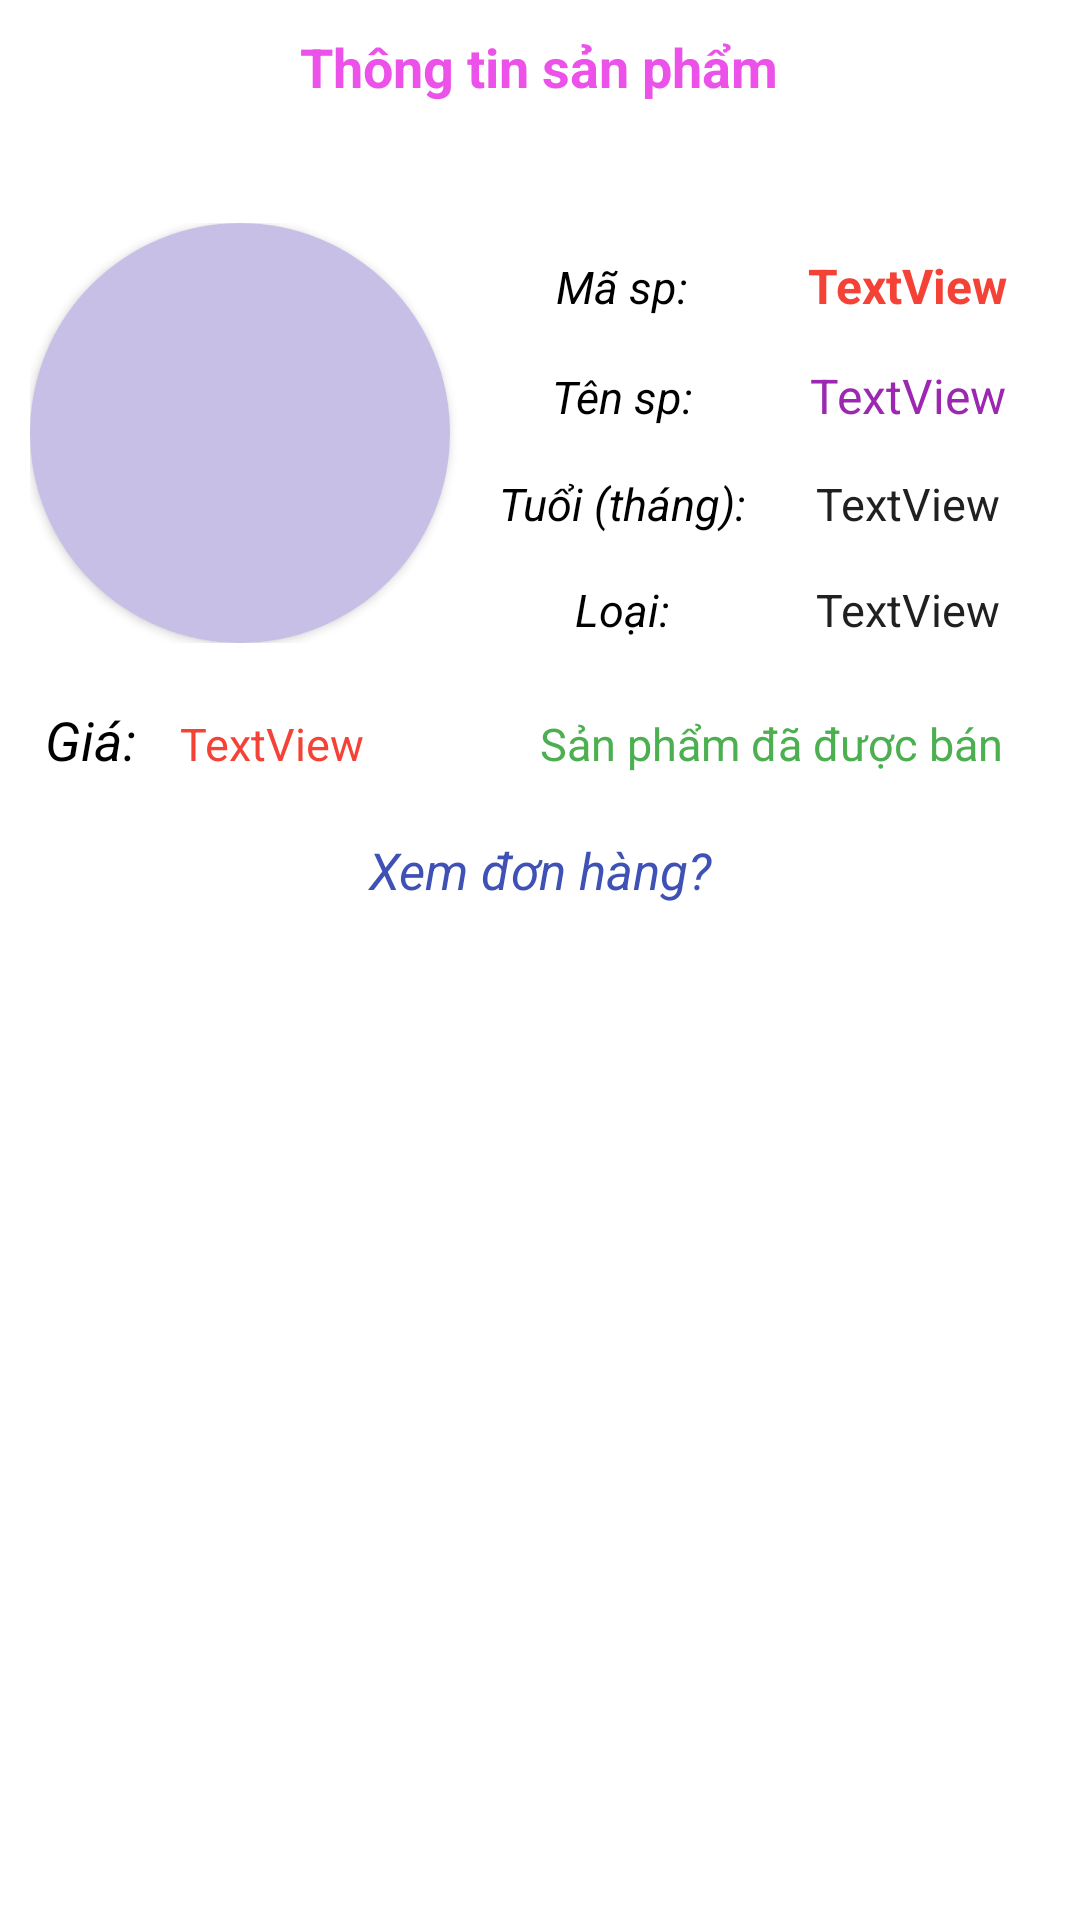

The Android layout XML behind this screen, and the referenced resources:
<!-- AndroidManifest.xml: application theme Theme.DUAN1 -->
<!-- res/layout/activity_pet_da_mua.xml -->
<?xml version="1.0" encoding="utf-8"?>
<LinearLayout xmlns:android="http://schemas.android.com/apk/res/android"
    xmlns:app="http://schemas.android.com/apk/res-auto"
    xmlns:tools="http://schemas.android.com/tools"
    android:layout_width="match_parent"
    android:layout_height="match_parent"
    android:orientation="vertical"
    android:layout_marginLeft="10dp"
    android:layout_marginRight="10dp"
    tools:context=".Activity_Pet_DaMua" >

    <LinearLayout
        android:layout_marginTop="10dp"
        android:layout_width="match_parent"
        android:layout_height="wrap_content"
        android:orientation="horizontal">

        <ImageView
            android:id="@+id/ivBackPetBan"
            android:layout_width="0dp"
            android:layout_height="wrap_content"
            android:layout_weight="1"
            app:srcCompat="@mipmap/left" />

        <TextView
            android:layout_width="wrap_content"
            android:layout_height="wrap_content"
            android:layout_weight="4"
            android:layout_marginBottom="10dp"
            android:textStyle="bold"
            android:textColor="#EC52E9"
            android:textSize="18dp"
            android:layout_marginLeft="75dp"
            android:text="Thông tin sản phẩm" />
    </LinearLayout>

    <LinearLayout
        android:layout_width="match_parent"
        android:layout_height="wrap_content"
        android:layout_marginTop="20dp"
        android:padding="10dp"
        android:orientation="horizontal">

        <androidx.cardview.widget.CardView
            android:layout_width="140dp"
            android:layout_height="140dp"
            android:layout_marginRight="10dp"
            app:cardCornerRadius="360dp"
            >
            <ImageView
                android:id="@+id/ivSanPhamBan"
                android:layout_width="wrap_content"
                android:layout_height="wrap_content"
                android:src="@mipmap/auto"
                android:scaleType="centerCrop"
                />
        </androidx.cardview.widget.CardView>

        <LinearLayout
            android:layout_width="match_parent"
            android:layout_height="match_parent"
            android:orientation="vertical">

            <LinearLayout
                android:layout_width="match_parent"
                android:layout_height="wrap_content"
                android:layout_marginTop="10dp"
                android:layout_marginBottom="15dp"
                android:orientation="horizontal">

                <TextView
                    android:layout_width="0dp"
                    android:layout_height="wrap_content"
                    android:textSize="15dp"
                    android:textColor="@color/black"
                    android:textStyle="italic"
                    android:gravity="center"
                    android:layout_weight="2"
                    android:text="Mã sp:" />

                <TextView
                    android:id="@+id/txtMaSPban"
                    android:layout_width="0dp"
                    android:textStyle="bold"
                    android:gravity="center"
                    android:textColor="#F44336"
                    android:textSize="16dp"
                    android:layout_height="wrap_content"
                    android:layout_weight="2"
                    android:text="TextView" />
            </LinearLayout>

            <LinearLayout
                android:layout_width="match_parent"
                android:layout_height="wrap_content"
                android:layout_marginBottom="15dp"
                android:orientation="horizontal">

                <TextView
                    android:layout_width="0dp"
                    android:layout_height="wrap_content"
                    android:textSize="15dp"
                    android:textColor="@color/black"
                    android:textStyle="italic"
                    android:gravity="center"
                    android:layout_weight="2"
                    android:text="Tên sp:" />

                <TextView
                    android:id="@+id/txtTenSPban"
                    android:layout_width="0dp"
                    android:layout_height="wrap_content"
                    android:textSize="16dp"
                    android:gravity="center"
                    android:textColor="#9C27B0"
                    android:layout_weight="2"
                    android:text="TextView" />
            </LinearLayout>

            <LinearLayout
                android:layout_width="match_parent"
                android:layout_height="wrap_content"
                android:layout_marginBottom="15dp"
                android:orientation="horizontal">

                <TextView
                    android:layout_width="0dp"
                    android:layout_height="wrap_content"
                    android:textSize="15dp"
                    android:textColor="@color/black"
                    android:textStyle="italic"
                    android:gravity="center"
                    android:layout_weight="2"
                    android:text="Tuổi (tháng):" />

                <TextView
                    android:id="@+id/txtTuoiSPban"
                    android:layout_width="0dp"
                    android:layout_height="wrap_content"
                    android:layout_weight="2"
                    android:textColor="#202020"
                    android:gravity="center"
                    android:textSize="15dp"
                    android:text="TextView" />
            </LinearLayout>

            <LinearLayout
                android:layout_width="match_parent"
                android:layout_height="wrap_content"
                android:orientation="horizontal">

                <TextView
                    android:layout_width="0dp"
                    android:layout_height="wrap_content"
                    android:textSize="15dp"
                    android:textColor="@color/black"
                    android:textStyle="italic"
                    android:gravity="center"
                    android:layout_weight="2"
                    android:text="Loại:" />

                <TextView
                    android:id="@+id/txtLoaiSPban"
                    android:layout_width="0dp"
                    android:layout_height="wrap_content"
                    android:layout_weight="2"
                    android:textColor="#202020"
                    android:gravity="center"
                    android:textSize="15dp"
                    android:text="TextView" />
            </LinearLayout>
        </LinearLayout>


    </LinearLayout>

    <LinearLayout
        android:layout_width="match_parent"
        android:layout_marginTop="10dp"
        android:layout_marginBottom="20dp"
        android:layout_height="wrap_content"
        android:orientation="horizontal">

        <TextView
            android:layout_width="0dp"
            android:layout_height="wrap_content"
            android:textSize="18dp"
            android:textColor="@color/black"
            android:textStyle="italic"
            android:gravity="center"
            android:layout_weight="1"
            android:text="Giá:" />

        <TextView
            android:id="@+id/txtGiaSPban"
            android:layout_width="0dp"
            android:textColor="#F44336"
            android:textSize="15dp"
            android:layout_height="wrap_content"
            android:layout_weight="2"
            android:text="TextView" />

        <TextView
            android:id="@+id/txtTrangThaiMua"
            android:layout_width="0dp"
            android:layout_height="wrap_content"
            android:layout_weight="3"
            android:textSize="15dp"
            android:textColor="@color/green"
            android:text="Sản phẩm đã được bán" />
    </LinearLayout>

    <TextView
        android:id="@+id/txtXemDonhang"
        android:gravity="center"
        android:layout_width="match_parent"
        android:textSize="17dp"
        android:textColor="@color/blue"
        android:textStyle="italic"
        android:layout_height="wrap_content"
        android:text="Xem đơn hàng?" />

</LinearLayout>
<!-- resources referenced by this layout -->
<resources>
  <color name="black">#FF000000</color>
  <color name="blue">#3F51B5</color>
  <color name="green">#4CAF50</color>
  <!-- mipmap auto: png bitmap (mipmap-mdpi, 553 bytes) -->
  <style name="Theme.DUAN1" parent="Theme.MaterialComponents.DayNight.NoActionBar">
          
          <item name="colorPrimary">#EC52E9</item>
          <item name="colorPrimaryVariant">#EC52E9</item>
          <item name="colorOnPrimary">#F8EFF7</item>
          
          <item name="colorSecondary">@color/teal_200</item>
          <item name="colorSecondaryVariant">@color/teal_700</item>
          <item name="colorOnSecondary">@color/black</item>
          
          <item name="android:statusBarColor" tools:targetApi="l">?attr/colorPrimaryVariant</item>
          
      </style>
  <color name="teal_200">#FF03DAC5</color>
  <color name="teal_700">#FF018786</color>
</resources>
